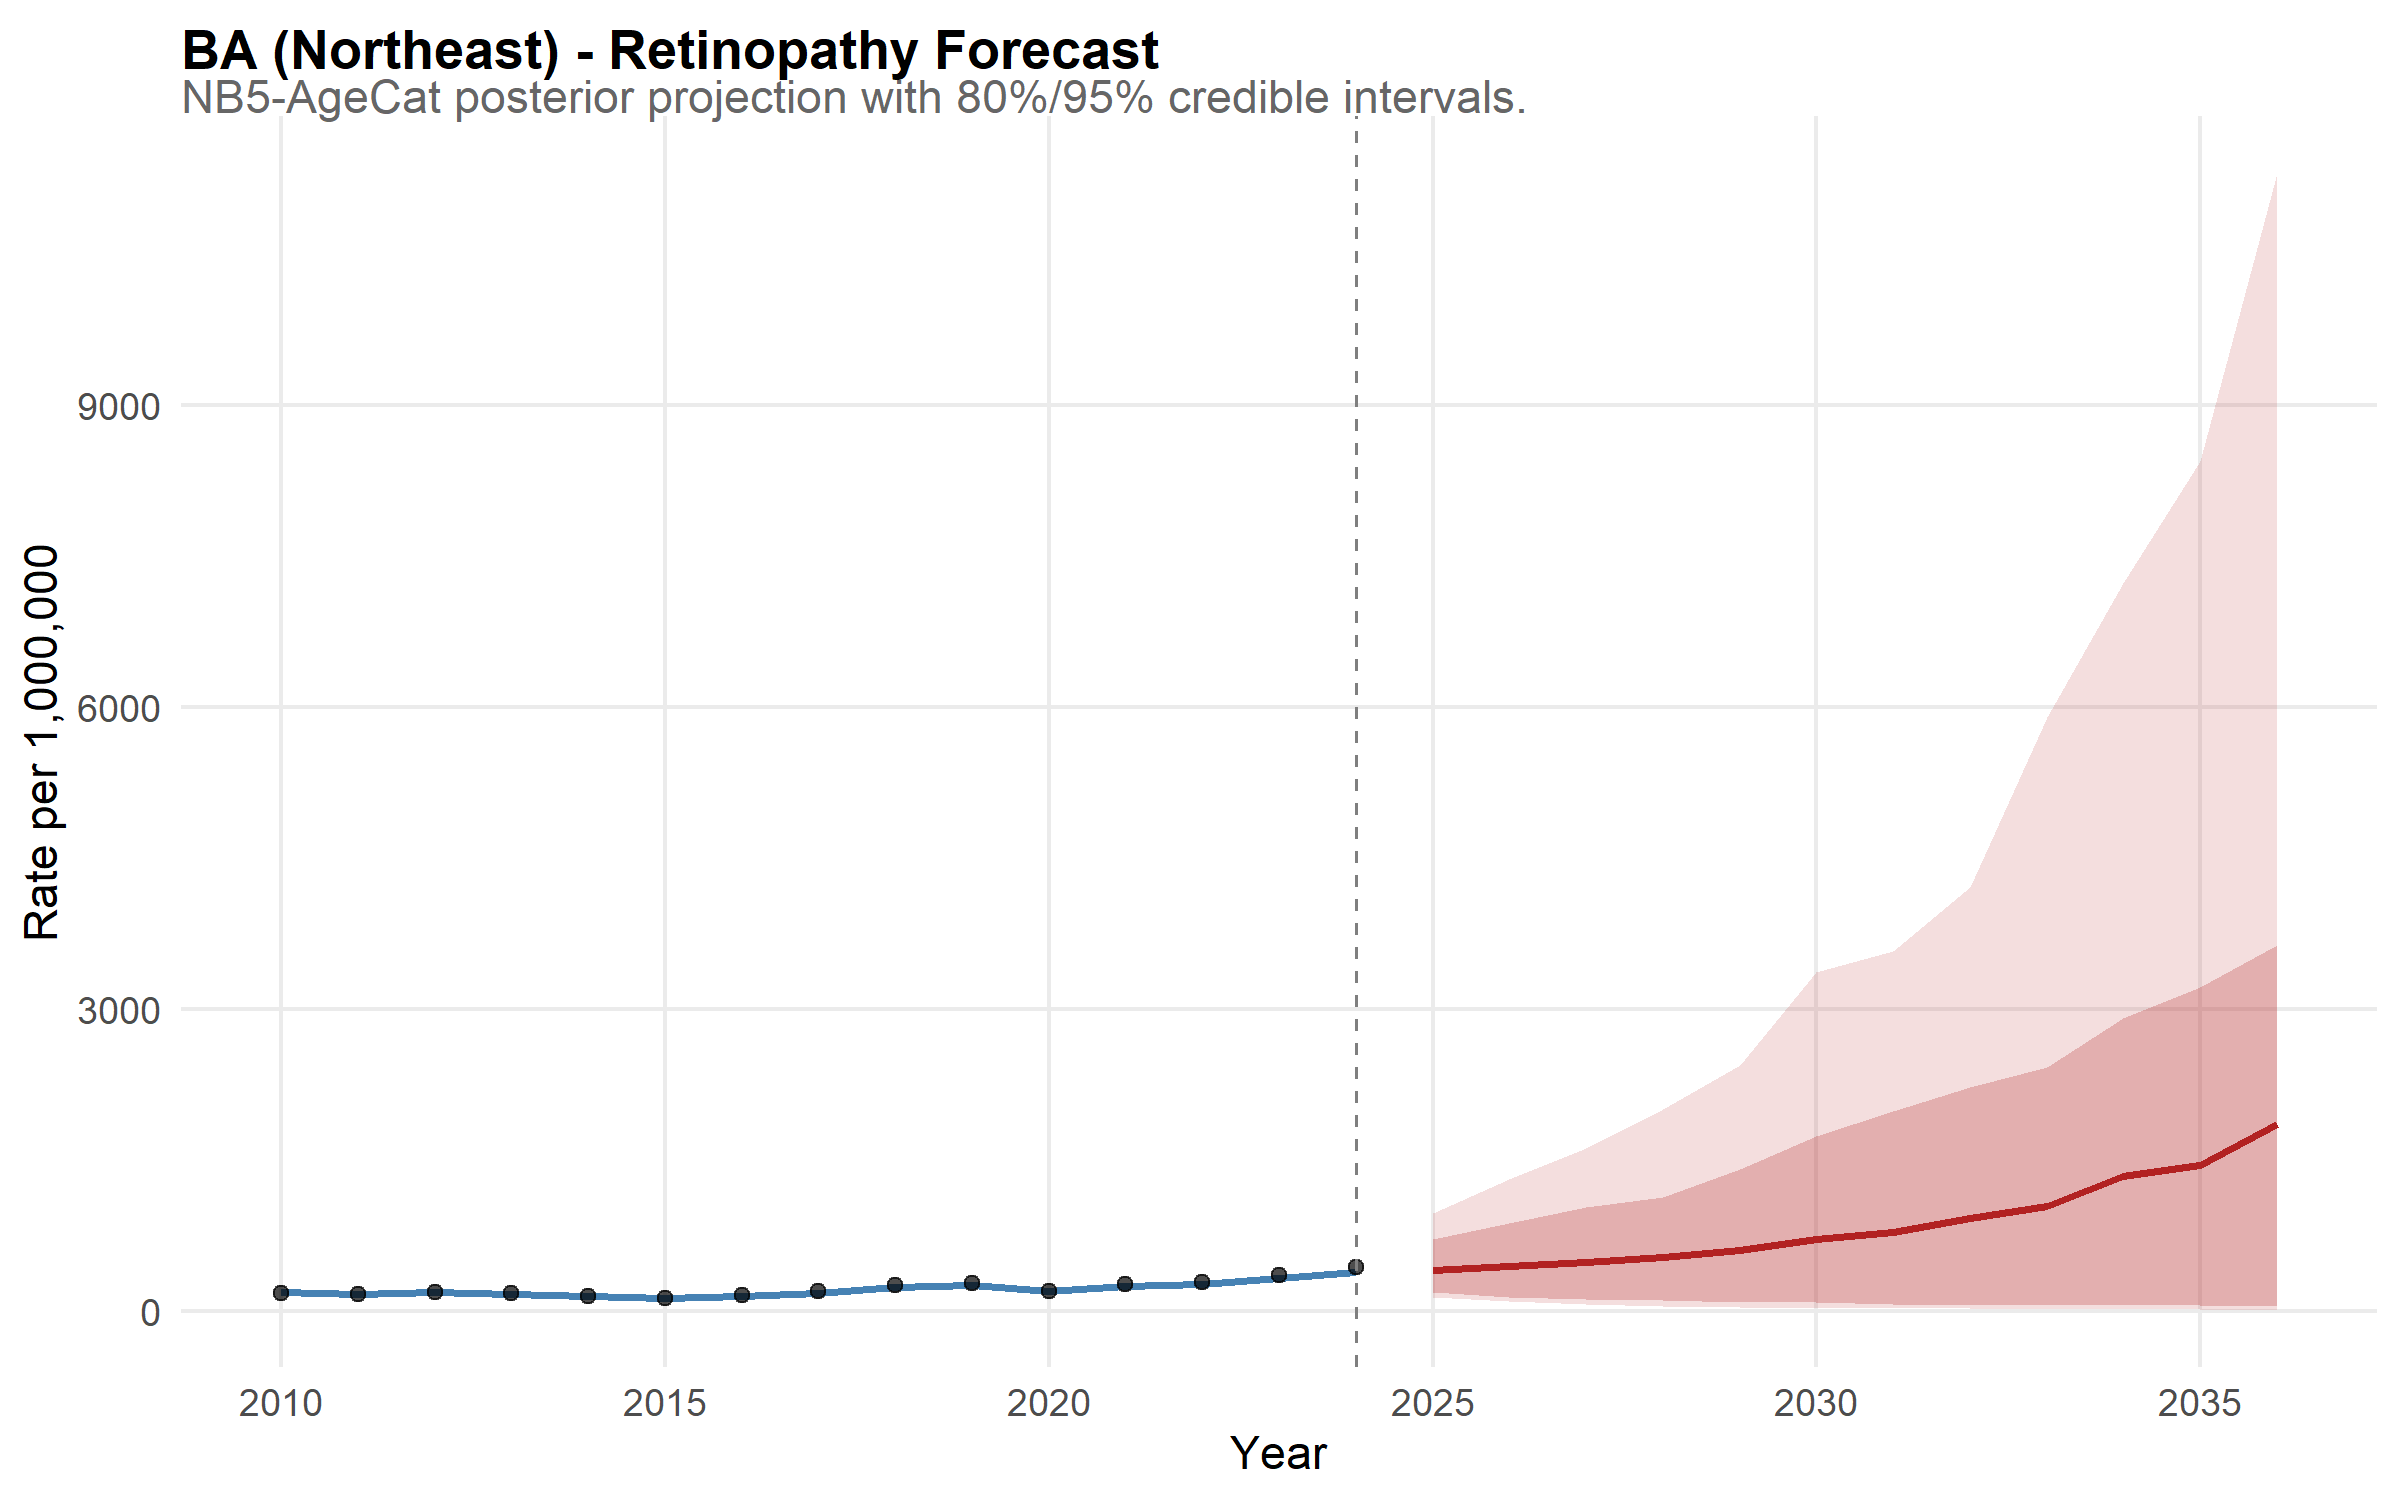

Values plotted in this chart, from the file beside it:
state, year, disease, mean_rate, lower_95, upper_95, lower_80, upper_80, is_forecast, region, disease_label, state_f, layer, obs_rate
BA, 2010, retina, 187.6, 163.3, 218.9, 170.5, 207.3, FALSE, Northeast, Retinopathy, BA, model, NA
BA, 2011, retina, 171.4, 148.2, 198.1, 155.9, 187.2, FALSE, Northeast, Retinopathy, BA, model, NA
BA, 2012, retina, 187.6, 161.3, 214.6, 171.7, 205, FALSE, Northeast, Retinopathy, BA, model, NA
BA, 2013, retina, 174.1, 152.4, 202.4, 158.6, 191.5, FALSE, Northeast, Retinopathy, BA, model, NA
BA, 2014, retina, 151.8, 132.8, 171.5, 138.7, 165.3, FALSE, Northeast, Retinopathy, BA, model, NA
BA, 2015, retina, 134.4, 116.3, 155.1, 123.1, 146.3, FALSE, Northeast, Retinopathy, BA, model, NA
BA, 2016, retina, 147.7, 127.1, 169.8, 135.1, 162.5, FALSE, Northeast, Retinopathy, BA, model, NA
BA, 2017, retina, 183.9, 161.1, 209.8, 167.9, 200.5, FALSE, Northeast, Retinopathy, BA, model, NA
BA, 2018, retina, 238, 209, 276.4, 218.1, 260.5, FALSE, Northeast, Retinopathy, BA, model, NA
BA, 2019, retina, 255.2, 221.2, 296.9, 230.6, 278.4, FALSE, Northeast, Retinopathy, BA, model, NA
BA, 2020, retina, 200.6, 174, 229.6, 183.9, 218, FALSE, Northeast, Retinopathy, BA, model, NA
BA, 2021, retina, 251.5, 219.1, 285.6, 228.1, 275.4, FALSE, Northeast, Retinopathy, BA, model, NA
BA, 2022, retina, 269.5, 236.1, 310.6, 246.1, 294.7, FALSE, Northeast, Retinopathy, BA, model, NA
BA, 2023, retina, 326.6, 288.1, 374.2, 296.9, 356.8, FALSE, Northeast, Retinopathy, BA, model, NA
BA, 2024, retina, 391.9, 340.3, 450.3, 355.5, 429.3, FALSE, Northeast, Retinopathy, BA, model, NA
BA, 2025, retina, 413.5, 135.9, 978.5, 192.5, 712.7, TRUE, Northeast, Retinopathy, BA, model, NA
BA, 2026, retina, 448.9, 98.14, 1309, 143.3, 875.5, TRUE, Northeast, Retinopathy, BA, model, NA
BA, 2027, retina, 484.8, 68.92, 1626, 121.9, 1030, TRUE, Northeast, Retinopathy, BA, model, NA
BA, 2028, retina, 540.1, 48.86, 2005, 109.2, 1136, TRUE, Northeast, Retinopathy, BA, model, NA
BA, 2029, retina, 611.3, 39.78, 2444, 91.78, 1409, TRUE, Northeast, Retinopathy, BA, model, NA
BA, 2030, retina, 714.8, 35.76, 3375, 86.66, 1741, TRUE, Northeast, Retinopathy, BA, model, NA
BA, 2031, retina, 788.2, 32.53, 3577, 75.44, 1986, TRUE, Northeast, Retinopathy, BA, model, NA
BA, 2032, retina, 924.2, 27.11, 4215, 64.13, 2229, TRUE, Northeast, Retinopathy, BA, model, NA
BA, 2033, retina, 1044, 20.94, 5909, 63.75, 2426, TRUE, Northeast, Retinopathy, BA, model, NA
BA, 2034, retina, 1341, 20.48, 7236, 64.42, 2910, TRUE, Northeast, Retinopathy, BA, model, NA
BA, 2035, retina, 1449, 16.52, 8450, 59.25, 3221, TRUE, Northeast, Retinopathy, BA, model, NA
BA, 2036, retina, 1864, 12.6, 11308, 47.8, 3640, TRUE, Northeast, Retinopathy, BA, model, NA
BA, 2010, NA, NA, NA, NA, NA, NA, NA, NA, NA, NA, observed, 181.5
BA, 2011, NA, NA, NA, NA, NA, NA, NA, NA, NA, NA, observed, 166.7
BA, 2012, NA, NA, NA, NA, NA, NA, NA, NA, NA, NA, observed, 188.5
BA, 2013, NA, NA, NA, NA, NA, NA, NA, NA, NA, NA, observed, 177.5
BA, 2014, NA, NA, NA, NA, NA, NA, NA, NA, NA, NA, observed, 151.7
BA, 2015, NA, NA, NA, NA, NA, NA, NA, NA, NA, NA, observed, 131.4
BA, 2016, NA, NA, NA, NA, NA, NA, NA, NA, NA, NA, observed, 156
BA, 2017, NA, NA, NA, NA, NA, NA, NA, NA, NA, NA, observed, 195.3
BA, 2018, NA, NA, NA, NA, NA, NA, NA, NA, NA, NA, observed, 257
BA, 2019, NA, NA, NA, NA, NA, NA, NA, NA, NA, NA, observed, 275.7
BA, 2020, NA, NA, NA, NA, NA, NA, NA, NA, NA, NA, observed, 204.6
BA, 2021, NA, NA, NA, NA, NA, NA, NA, NA, NA, NA, observed, 268
BA, 2022, NA, NA, NA, NA, NA, NA, NA, NA, NA, NA, observed, 287.2
BA, 2023, NA, NA, NA, NA, NA, NA, NA, NA, NA, NA, observed, 358.8
BA, 2024, NA, NA, NA, NA, NA, NA, NA, NA, NA, NA, observed, 436.8
